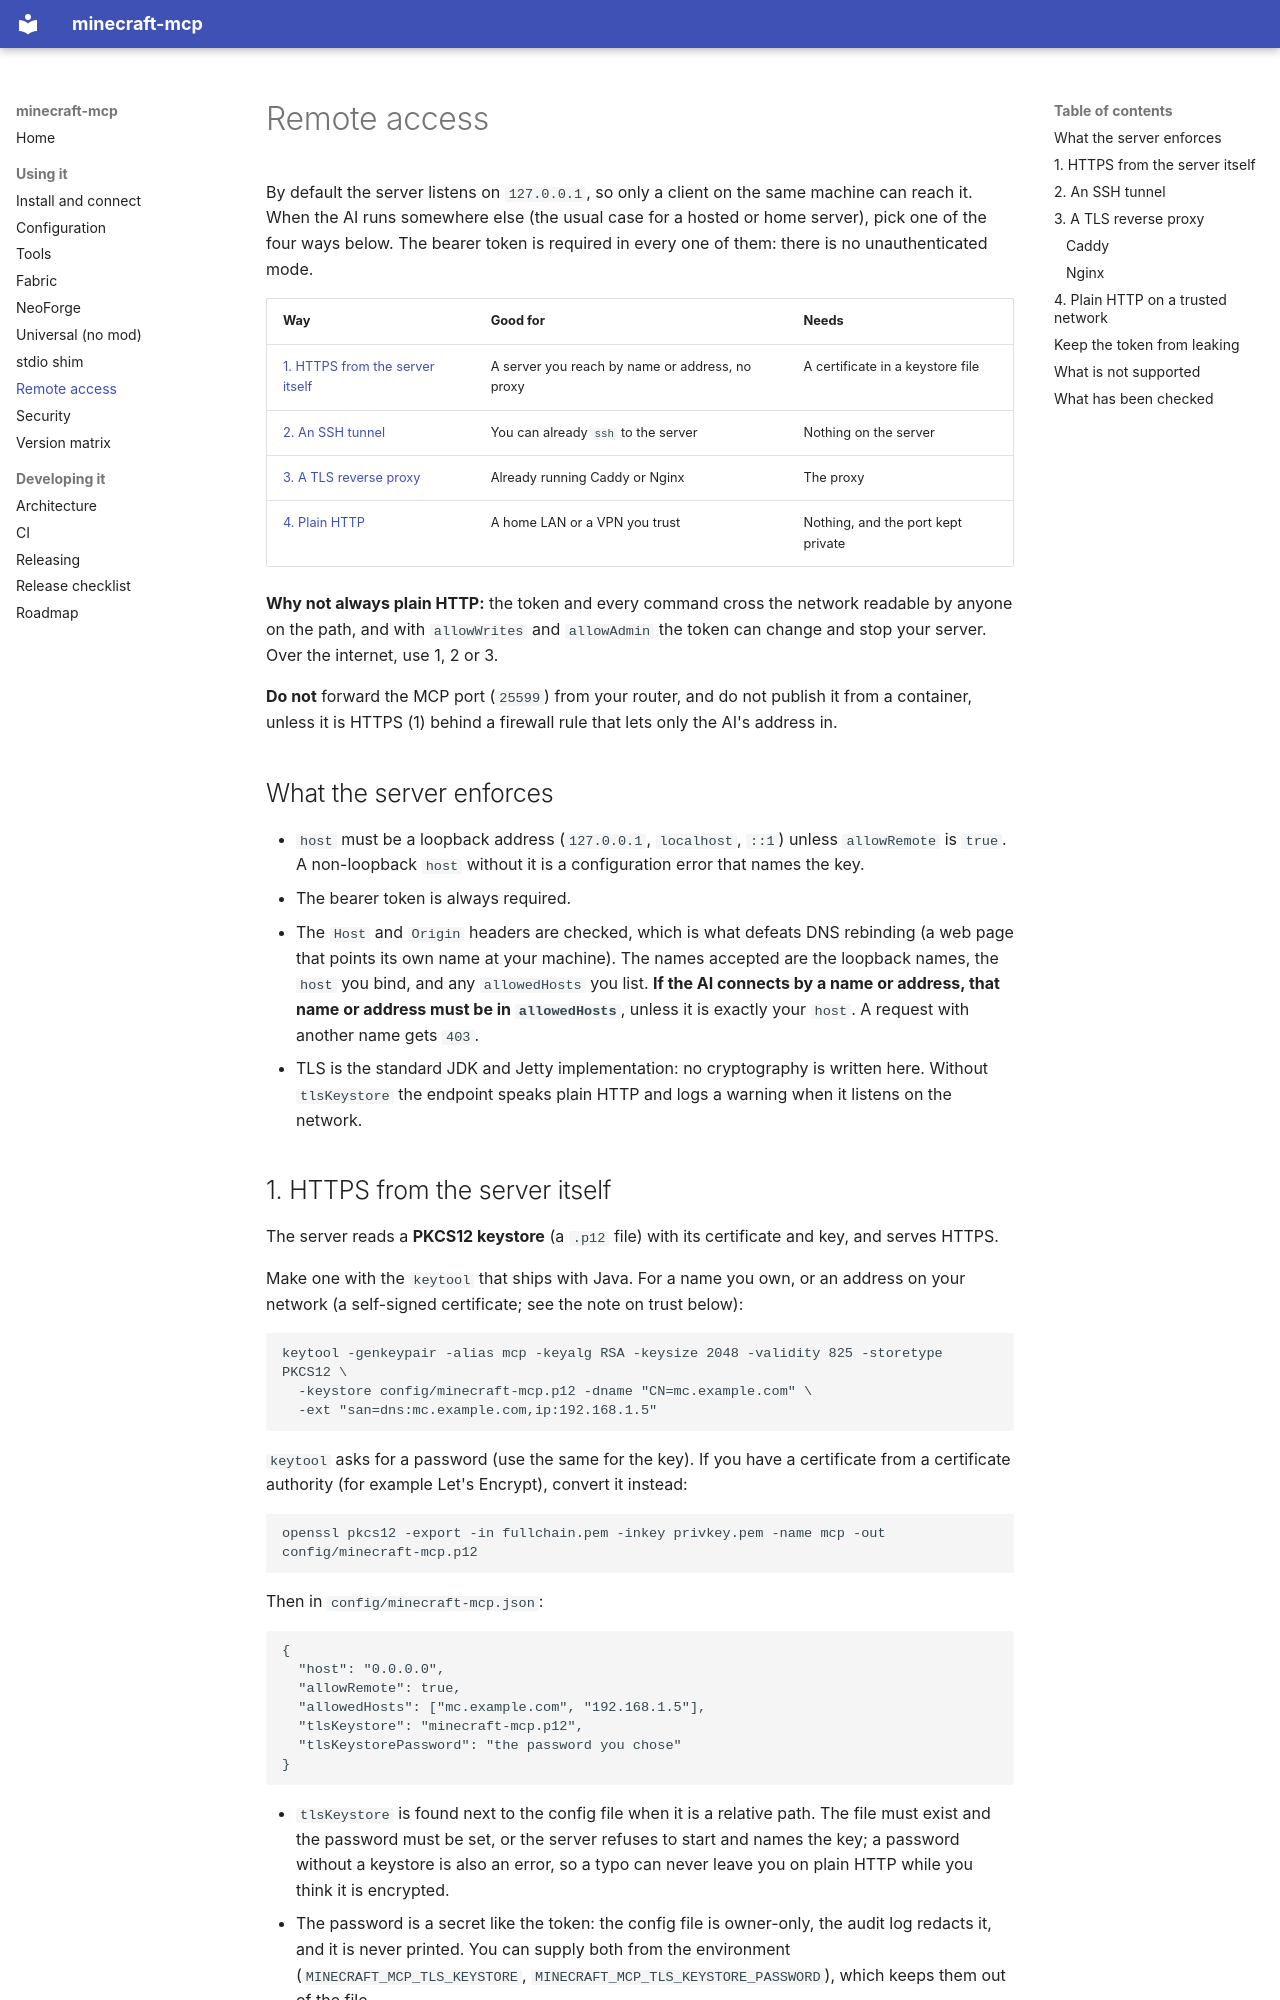

repository: aomarai/minecraft-mcp · page: remote-access/index.html · generator: mkdocs

# Remote access

By default the server listens on `127.0.0.1`, so only a client on the same machine can reach it. When the AI runs
somewhere else (the usual case for a hosted or home server), pick one of the four ways below. The bearer token is
required in every one of them: there is no unauthenticated mode.

| Way | Good for | Needs |
|---|---|---|
| [1. HTTPS from the server itself](#1-https-from-the-server-itself) | A server you reach by name or address, no proxy | A certificate in a keystore file |
| [2. An SSH tunnel](#2-an-ssh-tunnel) | You can already `ssh` to the server | Nothing on the server |
| [3. A TLS reverse proxy](#3-a-tls-reverse-proxy) | Already running Caddy or Nginx | The proxy |
| [4. Plain HTTP](#4-plain-http-on-a-trusted-network) | A home LAN or a VPN you trust | Nothing, and the port kept private |

**Why not always plain HTTP:** the token and every command cross the network readable by anyone on the path, and with
`allowWrites` and `allowAdmin` the token can change and stop your server. Over the internet, use 1, 2 or 3.

**Do not** forward the MCP port (`25599`) from your router, and do not publish it from a container, unless it is
HTTPS (1) behind a firewall rule that lets only the AI's address in.

## What the server enforces

- `host` must be a loopback address (`127.0.0.1`, `localhost`, `::1`) unless `allowRemote` is `true`. A non-loopback
  `host` without it is a configuration error that names the key.
- The bearer token is always required.
- The `Host` and `Origin` headers are checked, which is what defeats DNS rebinding (a web page that points its own
  name at your machine). The names accepted are the loopback names, the `host` you bind, and any `allowedHosts` you
  list. **If the AI connects by a name or address, that name or address must be in `allowedHosts`**, unless it is
  exactly your `host`. A request with another name gets `403`.
- TLS is the standard JDK and Jetty implementation: no cryptography is written here. Without `tlsKeystore` the
  endpoint speaks plain HTTP and logs a warning when it listens on the network.
